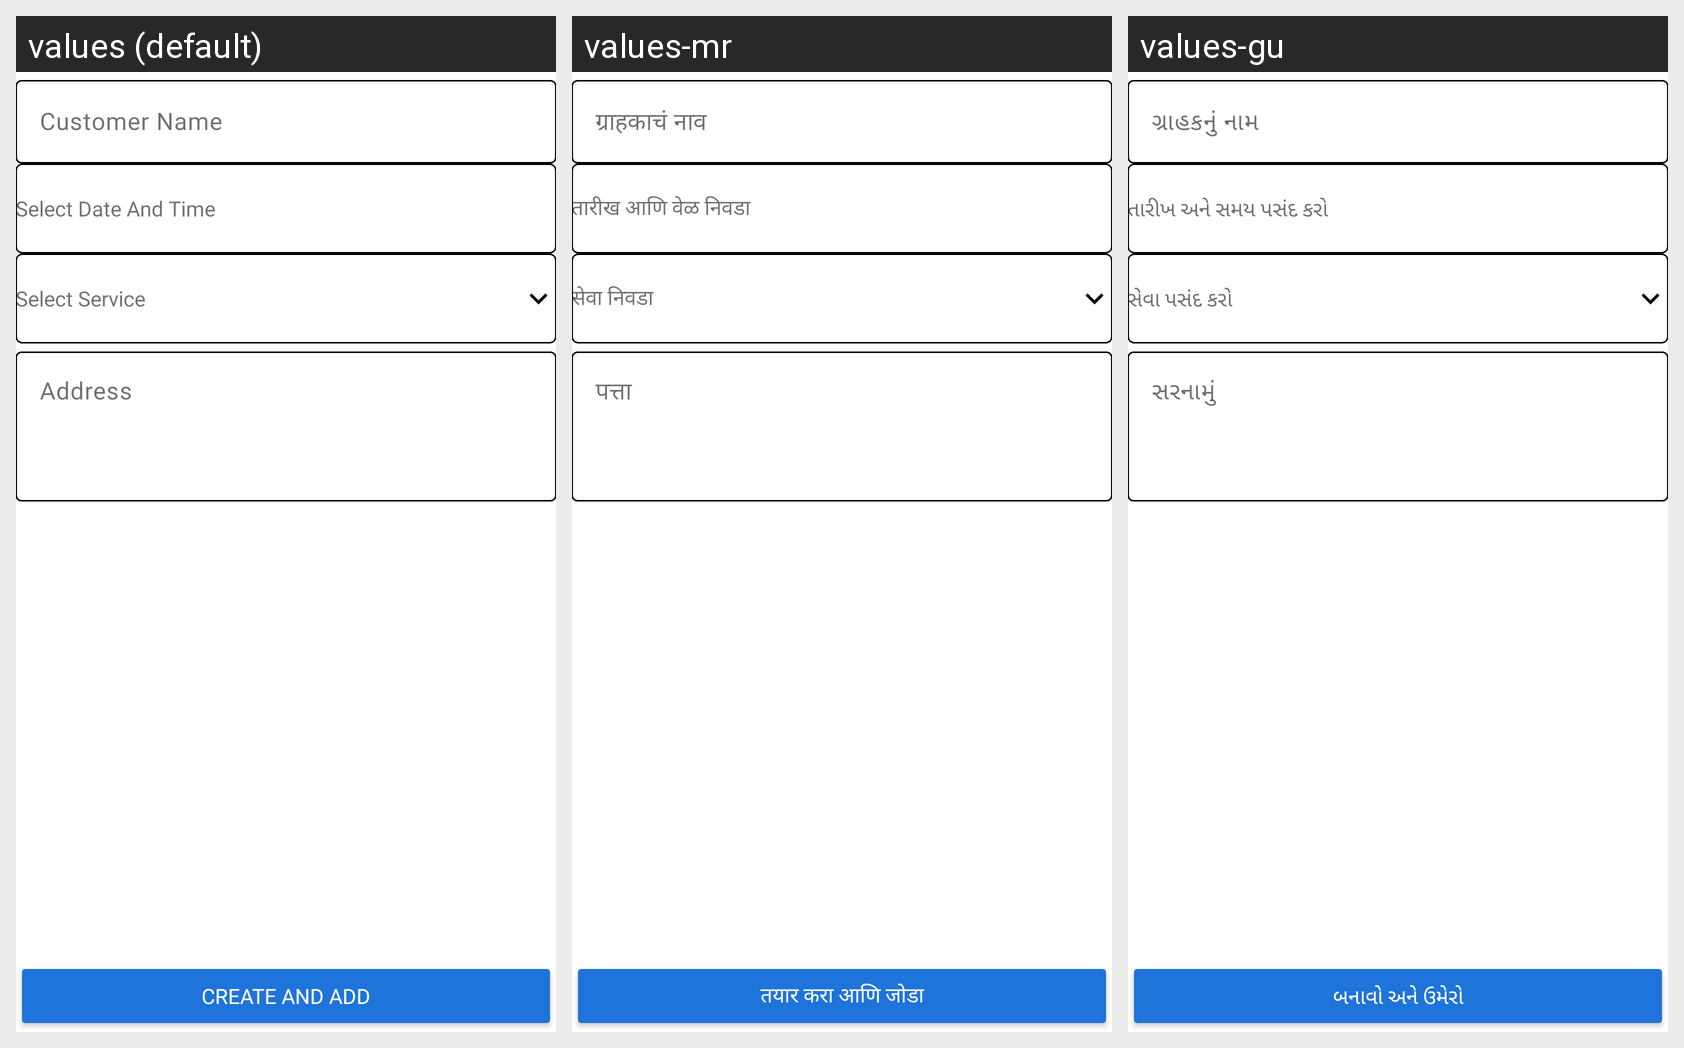

Strings drawn on this Android screen and how each of the app's shown locales translates them:
Android screen res/layout/activity_new_order.xml rendered under 3 locales, left to right: values (default), values-mr, values-gu. Device: Nexus 5 (rendered at 1080×1920; each locale shown at half size, 540×960, under a caption strip naming it); theme Theme.ExpertHere.
Other locales in the repository, not shown: values-bn, values-hi, values-kn, values-ml, values-ta, values-te.
Strings drawn on this screen, with the default value and each locale's value (text and hints the layout hard-codes, and strings that could not be matched under every locale, appear in the picture but are not listed):

customer_name
  values: Customer Name
  values-mr: ग्राहकाचं नाव
  values-gu: ગ્રાહકનું નામ

select_date_and_time
  values: Select Date And Time
  values-mr: तारीख आणि वेळ निवडा
  values-gu: તારીખ અને સમય પસંદ કરો

select_service
  values: Select Service
  values-mr: सेवा निवडा
  values-gu: સેવા પસંદ કરો

address
  values: Address
  values-mr: पत्ता
  values-gu: સરનામું

create_and_add
  values: Create and Add
  values-mr: तयार करा आणि जोडा
  values-gu: બનાવો અને ઉમેરો
